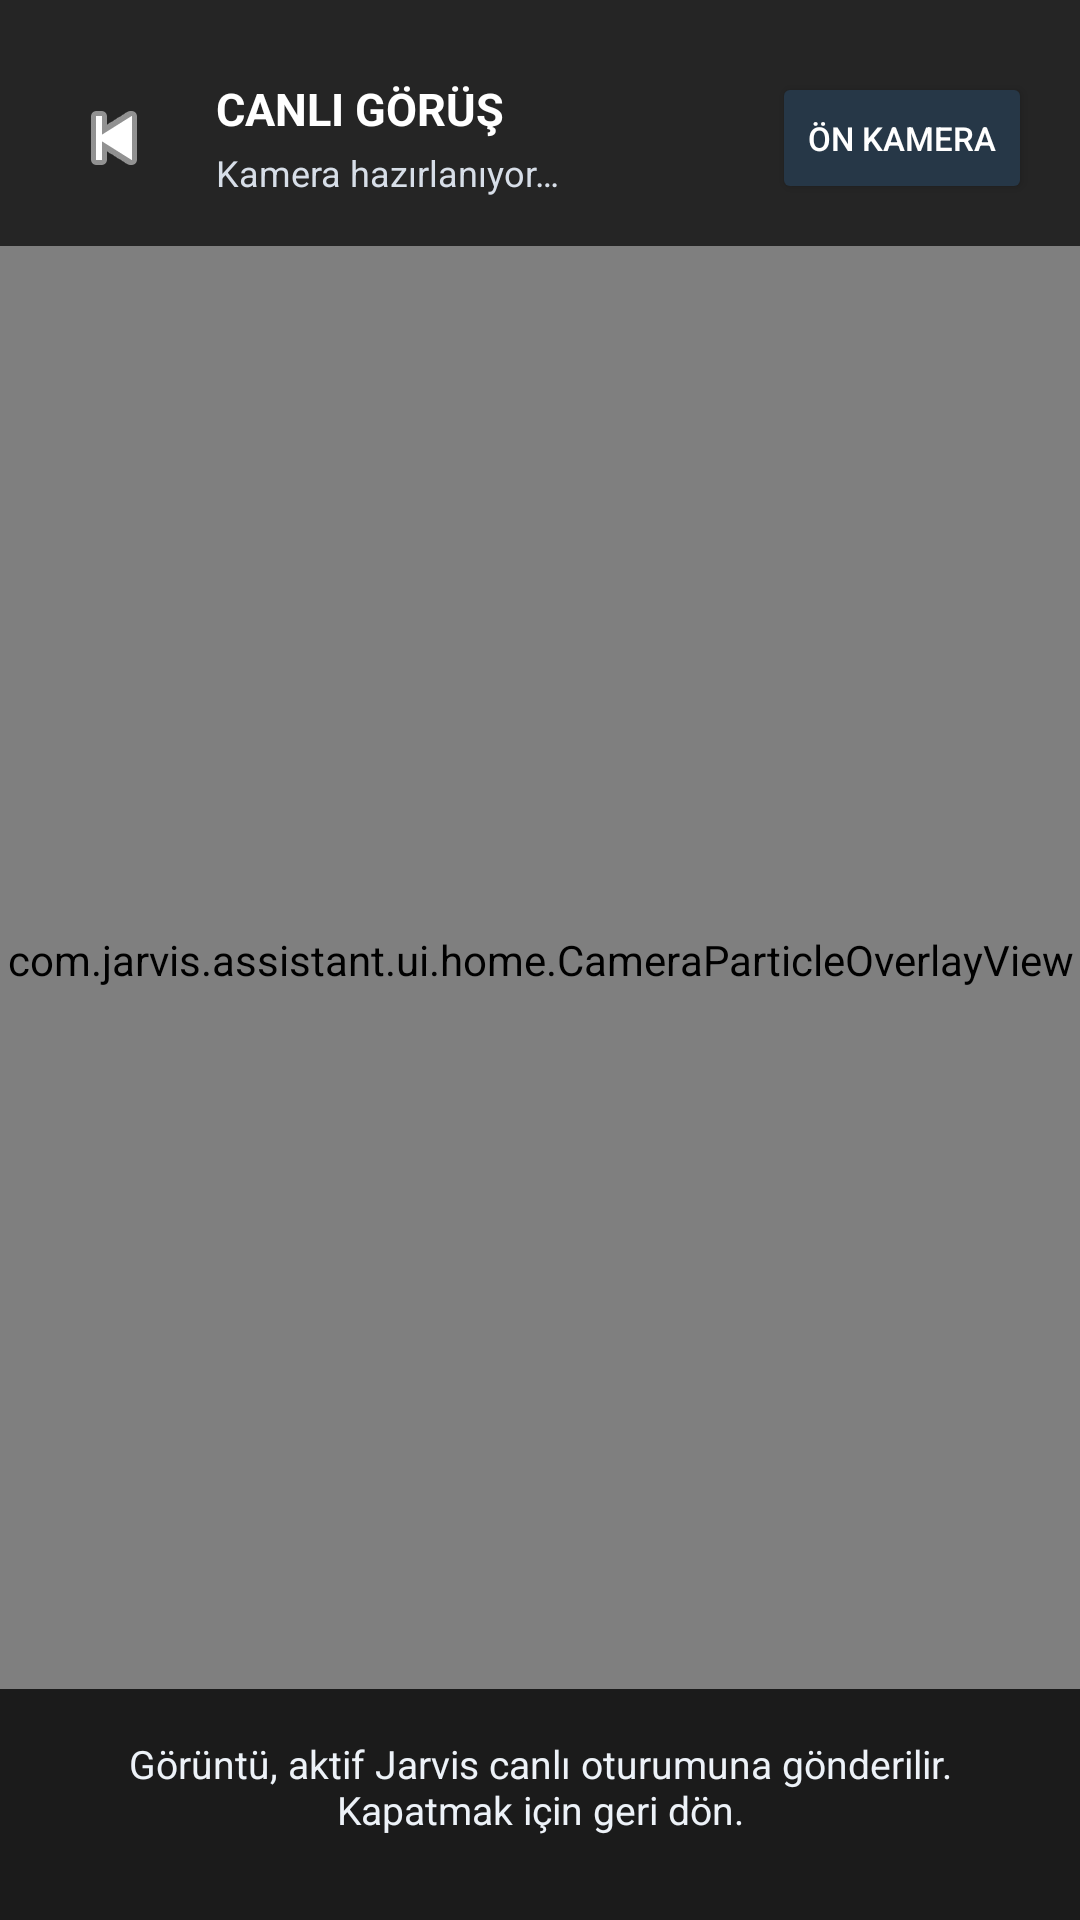

Layout XML and referenced resources for this Android screen:
<!-- AndroidManifest.xml: application theme Theme.JarvisAssistant -->
<!-- res/layout/activity_camera_vision.xml -->
<?xml version="1.0" encoding="utf-8"?>
<FrameLayout xmlns:android="http://schemas.android.com/apk/res/android"
    android:id="@+id/cameraVisionRoot"
    android:layout_width="match_parent"
    android:layout_height="match_parent"
    android:background="#05070B">

    <TextureView
        android:id="@+id/cameraPreview"
        android:layout_width="match_parent"
        android:layout_height="match_parent" />

    <com.jarvis.assistant.ui.home.CameraParticleOverlayView
        android:id="@+id/cameraParticleOverlay"
        android:layout_width="match_parent"
        android:layout_height="match_parent"
        android:importantForAccessibility="no" />

    <LinearLayout
        android:layout_width="match_parent"
        android:layout_height="wrap_content"
        android:layout_gravity="top"
        android:gravity="center_vertical"
        android:orientation="horizontal"
        android:paddingStart="16dp"
        android:paddingTop="24dp"
        android:paddingEnd="16dp"
        android:paddingBottom="14dp"
        android:background="#B5000000">

        <ImageButton
            android:id="@+id/btnBack"
            android:layout_width="44dp"
            android:layout_height="44dp"
            android:background="?attr/selectableItemBackgroundBorderless"
            android:contentDescription="Geri"
            android:src="@android:drawable/ic_media_previous"
            android:tint="#FFFFFF" />

        <LinearLayout
            android:layout_width="0dp"
            android:layout_height="wrap_content"
            android:layout_weight="1"
            android:orientation="vertical"
            android:paddingStart="12dp">

            <TextView
                android:layout_width="wrap_content"
                android:layout_height="wrap_content"
                android:text="CANLI GÖRÜŞ"
                android:textColor="#FFFFFF"
                android:textSize="15sp"
                android:textStyle="bold" />

            <TextView
                android:id="@+id/tvCameraStatus"
                android:layout_width="match_parent"
                android:layout_height="wrap_content"
                android:layout_marginTop="3dp"
                android:text="Kamera hazırlanıyor…"
                android:textColor="#D7DEE8"
                android:textSize="12sp" />
        </LinearLayout>

        <Button
            android:id="@+id/btnSwitchCamera"
            android:layout_width="wrap_content"
            android:layout_height="44dp"
            android:minWidth="0dp"
            android:text="ÖN KAMERA"
            android:textSize="11sp"
            android:textColor="#FFFFFF"
            android:backgroundTint="#263747" />
    </LinearLayout>

    <TextView
        android:id="@+id/tvCameraHint"
        android:layout_width="match_parent"
        android:layout_height="wrap_content"
        android:layout_gravity="bottom"
        android:background="#C9000000"
        android:paddingStart="18dp"
        android:paddingEnd="18dp"
        android:paddingTop="16dp"
        android:paddingBottom="28dp"
        android:gravity="center"
        android:text="Görüntü, aktif Jarvis canlı oturumuna gönderilir. Kapatmak için geri dön."
        android:textColor="#EDF2F8"
        android:textSize="13sp" />
</FrameLayout>
<!-- resources referenced by this layout -->
<resources>
  <style name="Theme.JarvisAssistant" parent="Theme.JarvisAssistant.Dark" />
  <style name="Theme.JarvisAssistant.Dark" parent="Theme.Material3.Dark.NoActionBar">
          <item name="android:statusBarColor">#000000</item>
          <item name="android:windowLightStatusBar">false</item>
          <item name="android:navigationBarColor">#000000</item>
          <item name="android:windowLightNavigationBar">false</item>
          <item name="android:windowBackground">#000000</item>
          <item name="colorPrimary">#5B8CFF</item>
          <item name="colorOnPrimary">#FFFFFF</item>
          <item name="colorSurface">#33141B3D</item>
          <item name="colorOnSurface">#F8FAFC</item>
  
          <item name="themeBg">#000000</item>
          <item name="themeSurface">#33141B3D</item>
          <item name="themeCardBg">#33141B3D</item>
          <item name="themeCardBorder">#4D5B8CFF</item>
          <item name="themeCardGlassStart">#4D1B2654</item>
          <item name="themeCardGlassEnd">#1A0F1733</item>
          <item name="themeDockBg">#660F1535</item>
          <item name="themeDockGlassStart">#80172048</item>
          <item name="themeDockGlassEnd">#4D0B1028</item>
          <item name="themeDockBorder">#665B8CFF</item>
          <item name="themeGlassSpecular">#80A5FF</item>
          <item name="themeChipBg">#331A244E</item>
          <item name="themeInputBg">#33141B3D</item>
          <item name="themeGlowBlob1">@drawable/bg_liquid_glow_dark_1</item>
          <item name="themeGlowBlob2">@drawable/bg_liquid_glow_dark_2</item>
          <item name="themeGlowBlob3">@drawable/bg_liquid_glow_dark_3</item>
  
          <item name="themeTextPrimary">#F8FAFC</item>
          <item name="themeTextSecondary">#94A3B8</item>
          <item name="themeTextMuted">#64748B</item>
          <item name="themeAccent1">#5B8CFF</item>
          <item name="themeAccent2">#A78BFA</item>
          <item name="themeAccent3">#22D3EE</item>
          <item name="themeAccent">#5B8CFF</item>
          <item name="themeAccentLight">#1E2858</item>
      </style>
</resources>
